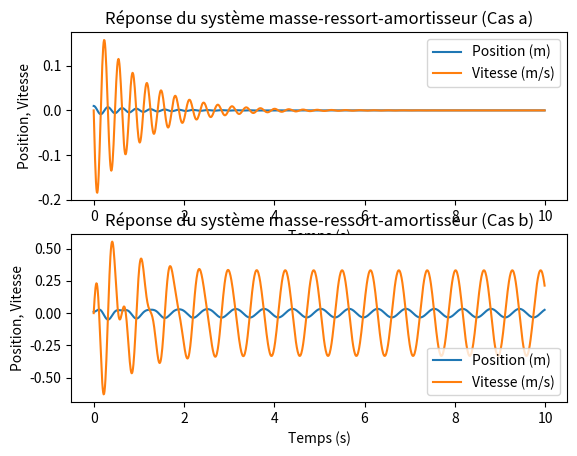
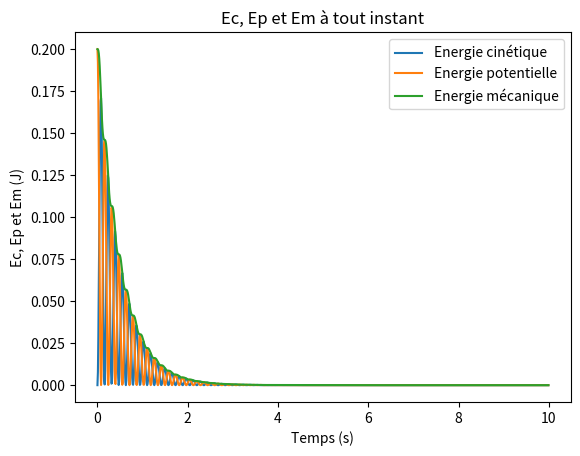

Python code for these plots, in order:
import numpy as np
from scipy.integrate import odeint
import matplotlib.pyplot as plt

class SystemeMasseRessortAmortisseur:
    def __init__(self, m, a, k, x0, v0):
        self.m = m
        self.a = a
        self.k = k
        self.x0 = x0
        self.v0 = v0

    def resolver(self, force_exterieure, t_start, t_end, dt):
        t = np.arange(t_start, t_end, dt)
        x_init = np.array([self.x0, self.v0])
        x_solution = odeint(self.systeme, x_init, t, args=(force_exterieure,))
        return t, x_solution

    def systeme(self, x, t, force_exterieure):
        x1, x2 = x[0], x[1]
        dx1dt = x2
        dx2dt = (force_exterieure(t) - self.a * x2 - self.k * x1) / self.m
        return [dx1dt, dx2dt]

def force_exterieure_a(t):
    return 0.0

def force_exterieure_b(t):
    F0 = 100.0
    w = 10.0
    return F0 * np.cos(w * t)

# Paramètres du système
m = 10.0  # Masse en kg
a = 20.0  # Coefficient de frottement de l'amortisseur en Ns/m
k = 4000.0  # Constante de raideur du ressort en N/m
x0 = 0.01  # Position initiale en m
v0 = 0.0  # Vitesse initiale en m/s
t_start = 0.0
t_end = 10.0  # Temps final
dt = 0.01  # Pas de temps

# Création des instances du système pour les deux cas
systeme_a = SystemeMasseRessortAmortisseur(m, a, k, x0, v0)
systeme_b = SystemeMasseRessortAmortisseur(m, a, k, x0, v0)

# Résolution de l'équation différentielle pour les deux cas
t_a, x_solution_a = systeme_a.resolver(force_exterieure_a, t_start, t_end, dt)
t_b, x_solution_b = systeme_b.resolver(force_exterieure_b, t_start, t_end, dt)

# Plot de la réponse du système pour les deux cas
plt.figure()
plt.subplot(2, 1, 1)
plt.plot(t_a, x_solution_a[:, 0], label='Position (m)')
plt.plot(t_a, x_solution_a[:, 1], label='Vitesse (m/s)')
plt.xlabel('Temps (s)')
plt.ylabel('Position, Vitesse')
plt.legend()
plt.title('Réponse du système masse-ressort-amortisseur (Cas a)')
plt.subplot(2, 1, 2)
plt.plot(t_b, x_solution_b[:, 0], label='Position (m)')
plt.plot(t_b, x_solution_b[:, 1], label='Vitesse (m/s)')
plt.xlabel('Temps (s)')
plt.ylabel('Position, Vitesse')
plt.legend()
plt.title('Réponse du système masse-ressort-amortisseur (Cas b)')
plt.show()

# Calcul des énergies cinétique, potentielle et mécanique pour le cas a)
Ec_a = 0.5 * m * x_solution_a[:, 1]**2
Ep_a = 0.5 * k * x_solution_a[:, 0]**2
Em_a = Ec_a + Ep_a

# Plot de l'Ep, l'Ec et l'Em
plt.figure()
plt.plot(t_a, Ec_a, label='Energie cinétique')
plt.plot(t_a, Ep_a, label='Energie potentielle')
plt.plot(t_a, Em_a, label='Energie mécanique')
plt.xlabel('Temps (s)')
plt.ylabel('Ec, Ep et Em (J)')
plt.legend()
plt.title('Ec, Ep et Em à tout instant')
plt.show()
